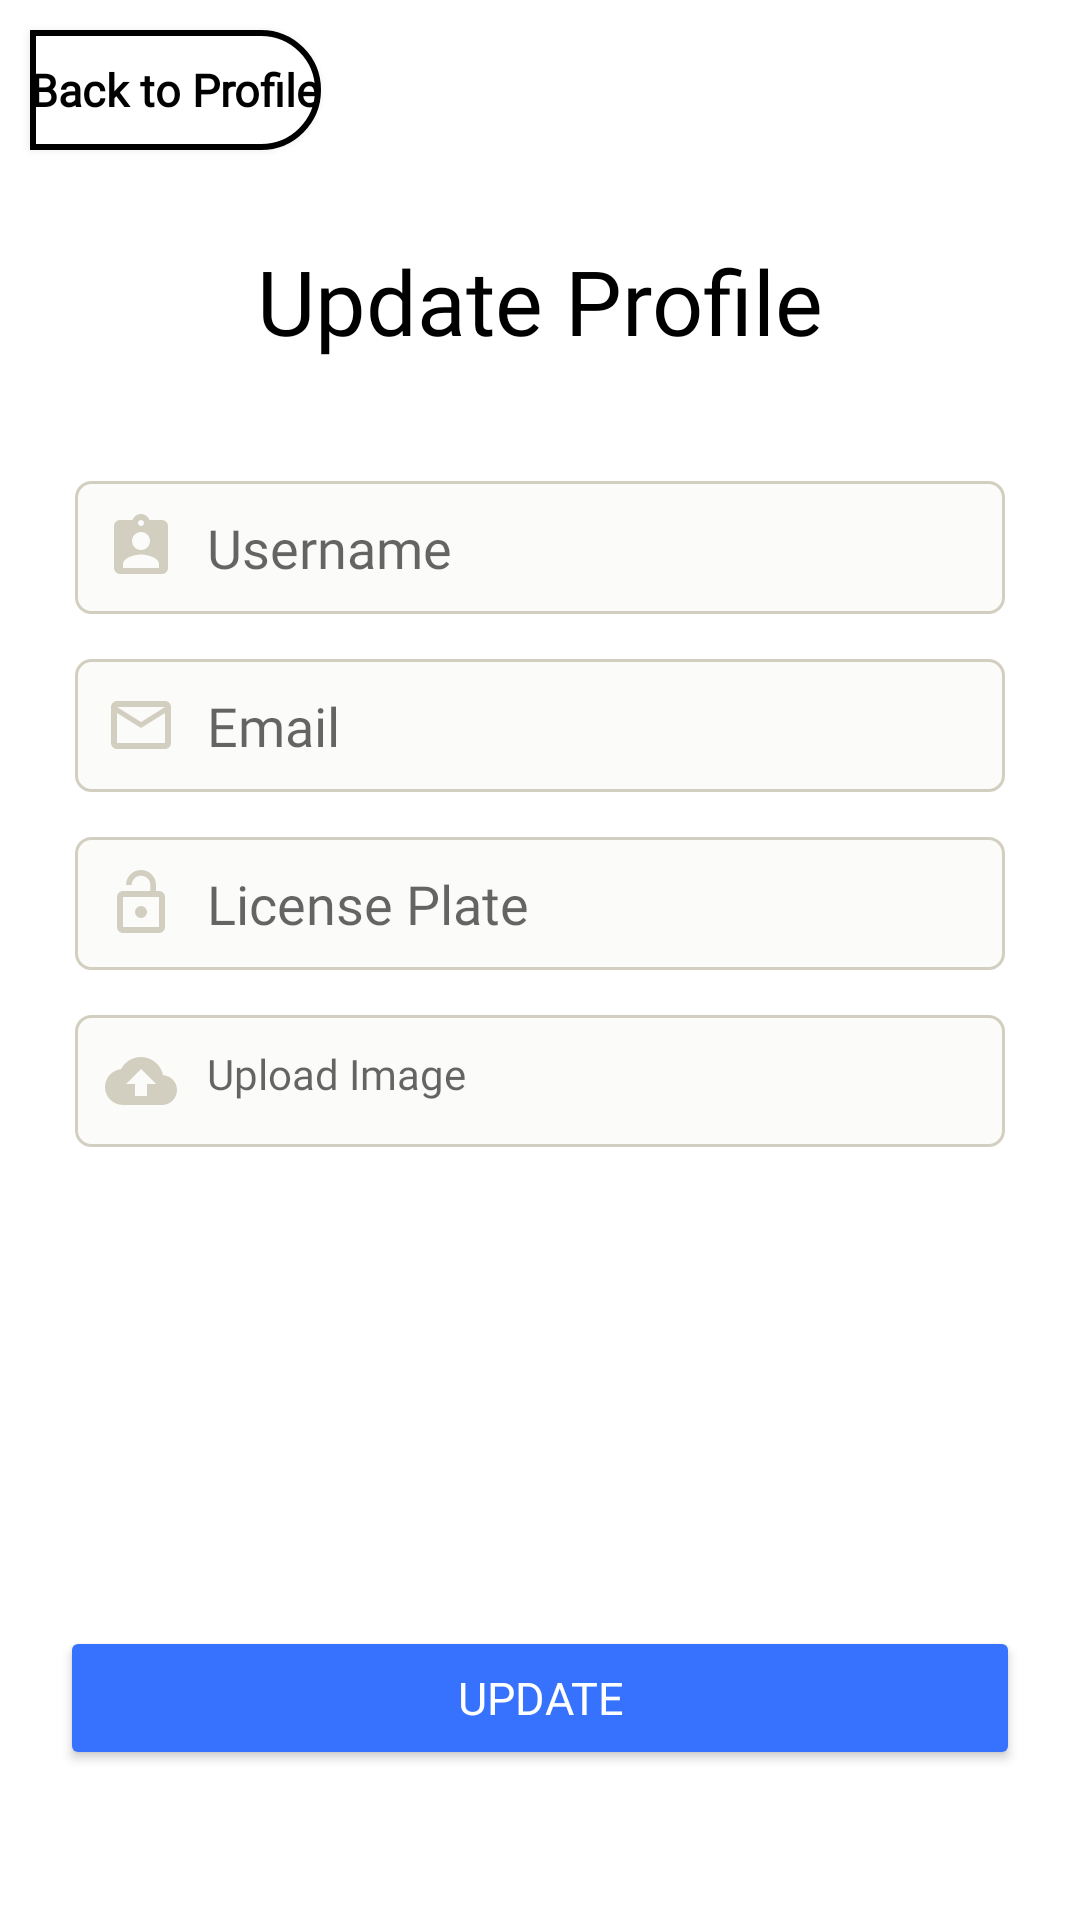

Layout XML and referenced resources for this Android screen:
<!-- AndroidManifest.xml: application theme Theme.BeePark -->
<!-- res/layout/activity_update_profile.xml -->
<?xml version="1.0" encoding="utf-8"?>
<androidx.constraintlayout.widget.ConstraintLayout xmlns:android="http://schemas.android.com/apk/res/android"
    xmlns:app="http://schemas.android.com/apk/res-auto"
    xmlns:tools="http://schemas.android.com/tools"
    android:layout_width="match_parent"
    android:layout_height="match_parent"
    tools:context=".HomeActivity">

    <Button
        android:id="@+id/btnBack"
        android:layout_width="wrap_content"
        android:layout_height="40sp"

        android:layout_margin="10sp"
        android:fontFamily="@font/alatsi"
        android:textColor="@color/black"
        android:textAllCaps="false"
        android:textSize="15sp"
        android:textStyle="bold"

        android:text="@string/back_to_profile"

        android:background="@drawable/back_btn"

        android:gravity="center"
        app:layout_constraintTop_toTopOf="parent"
        app:layout_constraintLeft_toLeftOf="parent"
        />


    <TextView
        android:id="@+id/title"
        android:layout_width="wrap_content"
        android:layout_height="wrap_content"

        android:layout_marginTop="30sp"
        android:fontFamily="@font/alatsi"
        android:textSize="30sp"
        android:textColor="@color/black"
        android:text="@string/update_profile"

        app:layout_constraintTop_toBottomOf="@id/btnBack"
        app:layout_constraintLeft_toLeftOf="parent"
        app:layout_constraintRight_toRightOf="parent"
        />


    <EditText
        android:id="@+id/usernameInput"
        android:layout_width="match_parent"
        android:layout_height="wrap_content"
        android:inputType="text"
        android:hint="@string/username"
        android:drawableStart="@drawable/ic_username"
        android:drawablePadding="10sp"

        android:fontFamily="@font/alatsi"
        android:background="@drawable/styling_input"
        android:padding="10sp"
        android:layout_marginTop="40sp"
        android:layout_marginRight="25sp"
        android:layout_marginLeft="25sp"

        app:layout_constraintTop_toBottomOf="@id/title"
        />

    <EditText
        android:id="@+id/emailInput"
        android:layout_width="match_parent"
        android:layout_height="wrap_content"
        android:inputType="textEmailAddress"
        android:hint="@string/email"
        android:drawableStart="@drawable/ic_email"
        android:drawablePadding="10sp"

        android:fontFamily="@font/alatsi"
        android:background="@drawable/styling_input"
        android:padding="10sp"
        android:layout_marginTop="15sp"
        android:layout_marginRight="25sp"
        android:layout_marginLeft="25sp"

        app:layout_constraintTop_toBottomOf="@id/usernameInput"
        />

    <EditText
        android:id="@+id/licensePlateInput"
        android:layout_width="match_parent"
        android:layout_height="wrap_content"
        android:inputType="textPassword"
        android:hint="@string/licenseplate"
        android:drawableStart="@drawable/ic_password"
        android:drawablePadding="10dp"

        android:fontFamily="@font/alatsi"
        android:background="@drawable/styling_input"
        android:padding="10sp"
        android:layout_marginTop="15sp"
        android:layout_marginRight="25sp"
        android:layout_marginLeft="25sp"

        app:layout_constraintTop_toBottomOf="@id/emailInput"
        />

    <TextView
        android:id="@+id/confirmInput"
        android:layout_width="match_parent"
        android:layout_height="wrap_content"

        android:hint="@string/upload_image"
        android:drawableStart="@drawable/ic_baseline_backup_24"
        android:drawablePadding="10sp"


        android:fontFamily="@font/alatsi"
        android:background="@drawable/styling_input"
        android:padding="10sp"
        android:layout_marginTop="15sp"
        android:layout_marginRight="25sp"
        android:layout_marginLeft="25sp"

        app:layout_constraintTop_toBottomOf="@id/licensePlateInput"
        />

    <Button
        android:id="@+id/btnUpdateProfile"
        android:layout_width="match_parent"
        android:layout_height="wrap_content"
        android:text="@string/update"
        android:textColor="@color/white"
        android:fontFamily="@font/alatsi"
        android:textSize="15sp"
        android:backgroundTint="@color/blue_crayola"
        android:layout_marginLeft="20sp"
        android:layout_marginRight="20sp"
        android:layout_marginBottom="50sp"
        app:layout_constraintBottom_toBottomOf="parent"
        />


</androidx.constraintlayout.widget.ConstraintLayout>
<!-- resources referenced by this layout -->
<resources>
  <color name="black">#FF000000</color>
  <color name="blue_crayola">#3772FF</color>
  <color name="white">#FFFFFFFF</color>
  <!-- drawable back_btn (drawable) -->
  <?xml version="1.0" encoding="utf-8"?>
  <selector xmlns:android="http://schemas.android.com/apk/res/android">
  
      <item android:state_enabled="true">
          <shape android:shape="rectangle">
              <solid android:color="@color/white"/>
              <stroke android:color="@color/black" android:width="2sp"/>
              <corners android:bottomRightRadius="40sp" android:topRightRadius="40sp"/>
          </shape>
      </item>
  
  </selector>
  <!-- drawable ic_baseline_backup_24 (drawable) -->
  <vector android:height="24dp" android:tint="@color/bee_grey"
      android:viewportHeight="24" android:viewportWidth="24"
      android:width="24dp" xmlns:android="http://schemas.android.com/apk/res/android">
      <path android:fillColor="@android:color/white" android:pathData="M19.35,10.04C18.67,6.59 15.64,4 12,4 9.11,4 6.6,5.64 5.35,8.04 2.34,8.36 0,10.91 0,14c0,3.31 2.69,6 6,6h13c2.76,0 5,-2.24 5,-5 0,-2.64 -2.05,-4.78 -4.65,-4.96zM14,13v4h-4v-4H7l5,-5 5,5h-3z"/>
  </vector>
  <!-- drawable ic_email (drawable) -->
  <vector android:height="24dp" android:tint="@color/bee_grey"
      android:viewportHeight="24" android:viewportWidth="24"
      android:width="24dp" xmlns:android="http://schemas.android.com/apk/res/android">
      <path android:fillColor="@android:color/white" android:pathData="M20,4L4,4c-1.1,0 -1.99,0.9 -1.99,2L2,18c0,1.1 0.9,2 2,2h16c1.1,0 2,-0.9 2,-2L22,6c0,-1.1 -0.9,-2 -2,-2zM20,18L4,18L4,8l8,5 8,-5v10zM12,11L4,6h16l-8,5z"/>
  </vector>
  <!-- drawable ic_password (drawable) -->
  <vector android:height="24dp" android:tint="@color/bee_grey"
      android:viewportHeight="24" android:viewportWidth="24"
      android:width="24dp" xmlns:android="http://schemas.android.com/apk/res/android">
      <path android:fillColor="@android:color/white" android:pathData="M12,17c1.1,0 2,-0.9 2,-2s-0.9,-2 -2,-2 -2,0.9 -2,2 0.9,2 2,2zM18,8h-1L17,6c0,-2.76 -2.24,-5 -5,-5S7,3.24 7,6h1.9c0,-1.71 1.39,-3.1 3.1,-3.1 1.71,0 3.1,1.39 3.1,3.1v2L6,8c-1.1,0 -2,0.9 -2,2v10c0,1.1 0.9,2 2,2h12c1.1,0 2,-0.9 2,-2L20,10c0,-1.1 -0.9,-2 -2,-2zM18,20L6,20L6,10h12v10z"/>
  </vector>
  <string name="back_to_profile">Back to Profile</string>
  <string name="email">Email</string>
  <string name="licenseplate">License Plate</string>
  <string name="update">Update</string>
  <string name="update_profile">Update Profile</string>
  <string name="upload_image">Upload Image</string>
  <string name="username">Username</string>
  <style name="Theme.BeePark" parent="Theme.MaterialComponents.DayNight.NoActionBar">
          
          <item name="colorPrimary">@color/primary_light</item>
          <item name="colorPrimaryVariant">@color/primary</item>
          <item name="colorOnPrimary">@color/secondary</item>
          
          <item name="colorSecondary">@color/red_rose</item>
          <item name="colorSecondaryVariant">@color/red_rose</item>
          <item name="colorOnSecondary">@color/accent</item>
          
          <item name="android:statusBarColor" tools:targetApi="l">?attr/colorPrimaryVariant</item>
          
      </style>
  <color name="bee_grey">#D3CFC0</color>
  <color name="secondary">#FBFBF9</color>
  <color name="primary">#FFD022</color>
  <color name="primary_light">#FFDE66</color>
  <color name="red_rose">#DF2935</color>
  <color name="accent">#000000</color>
</resources>
